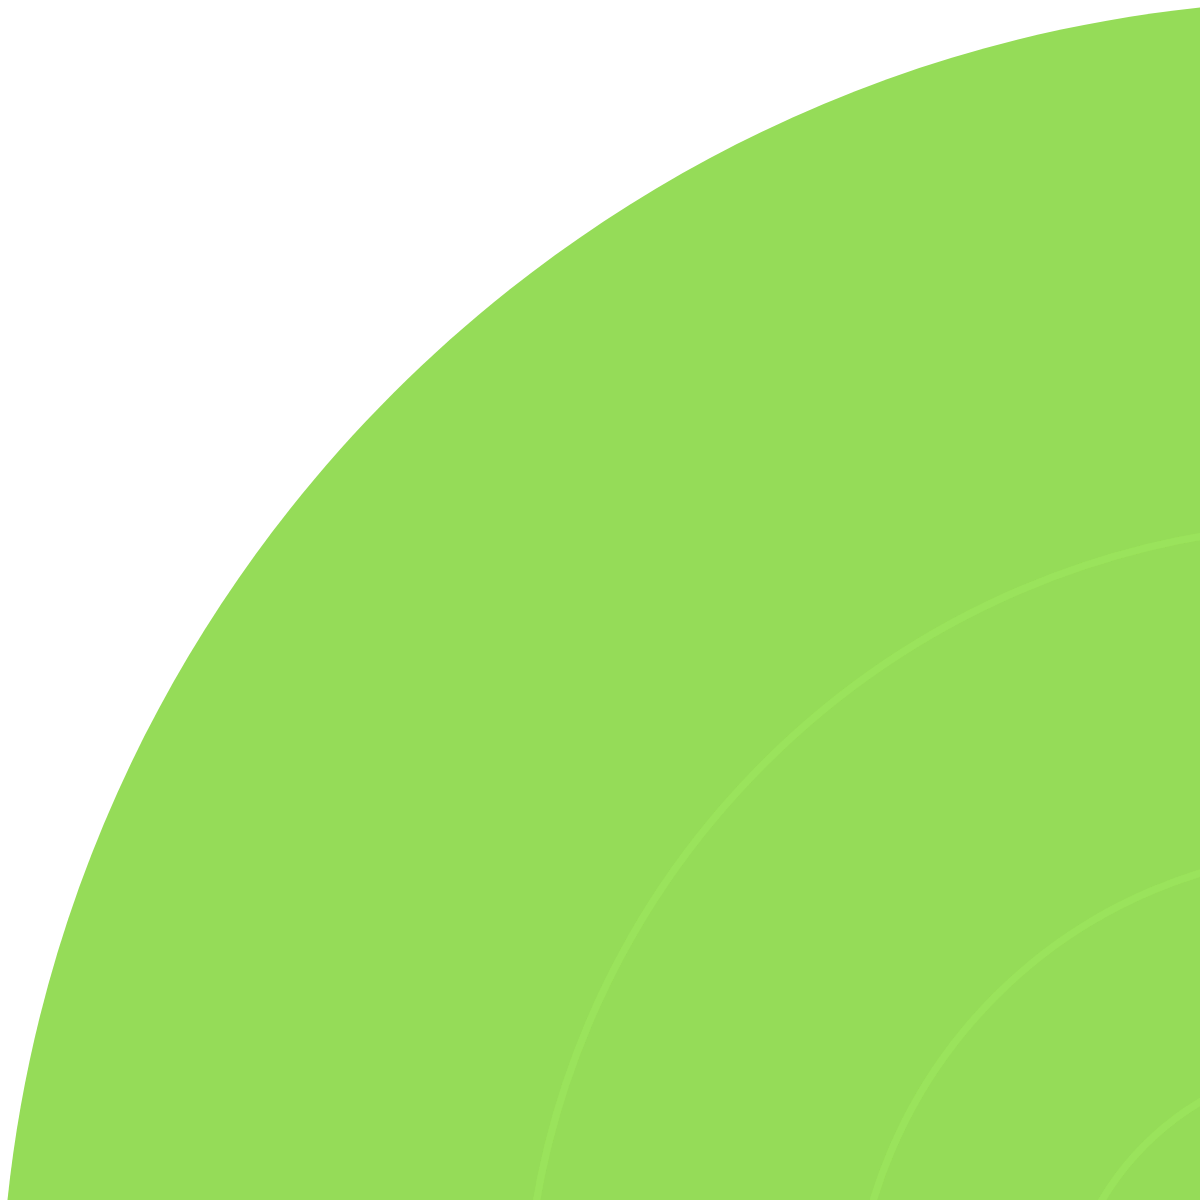
t = 0.00 s
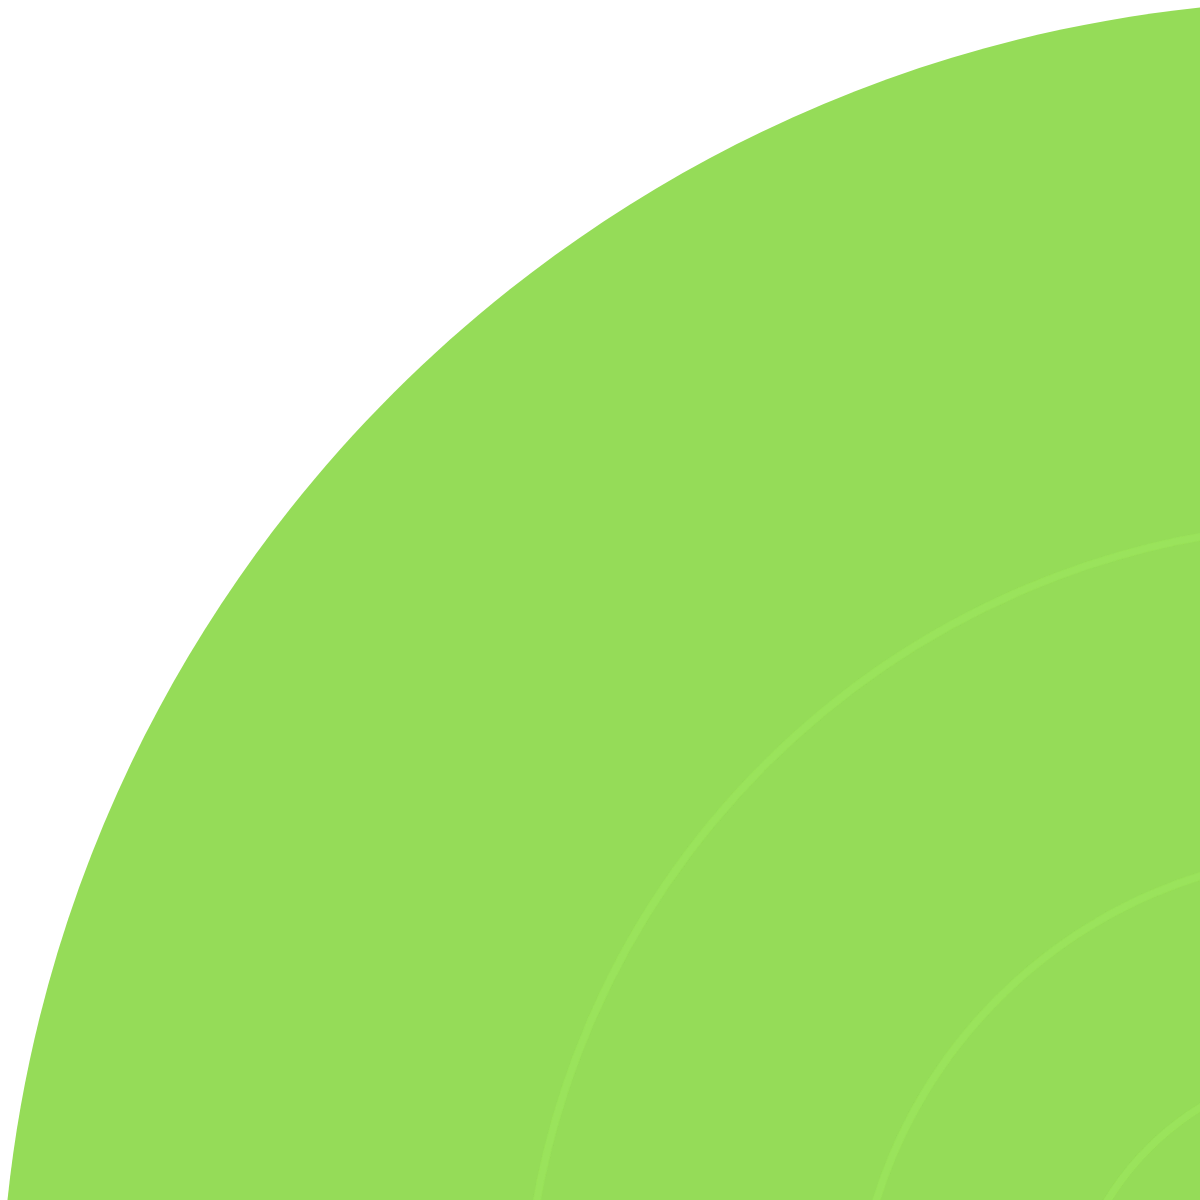
t = 1.00 s
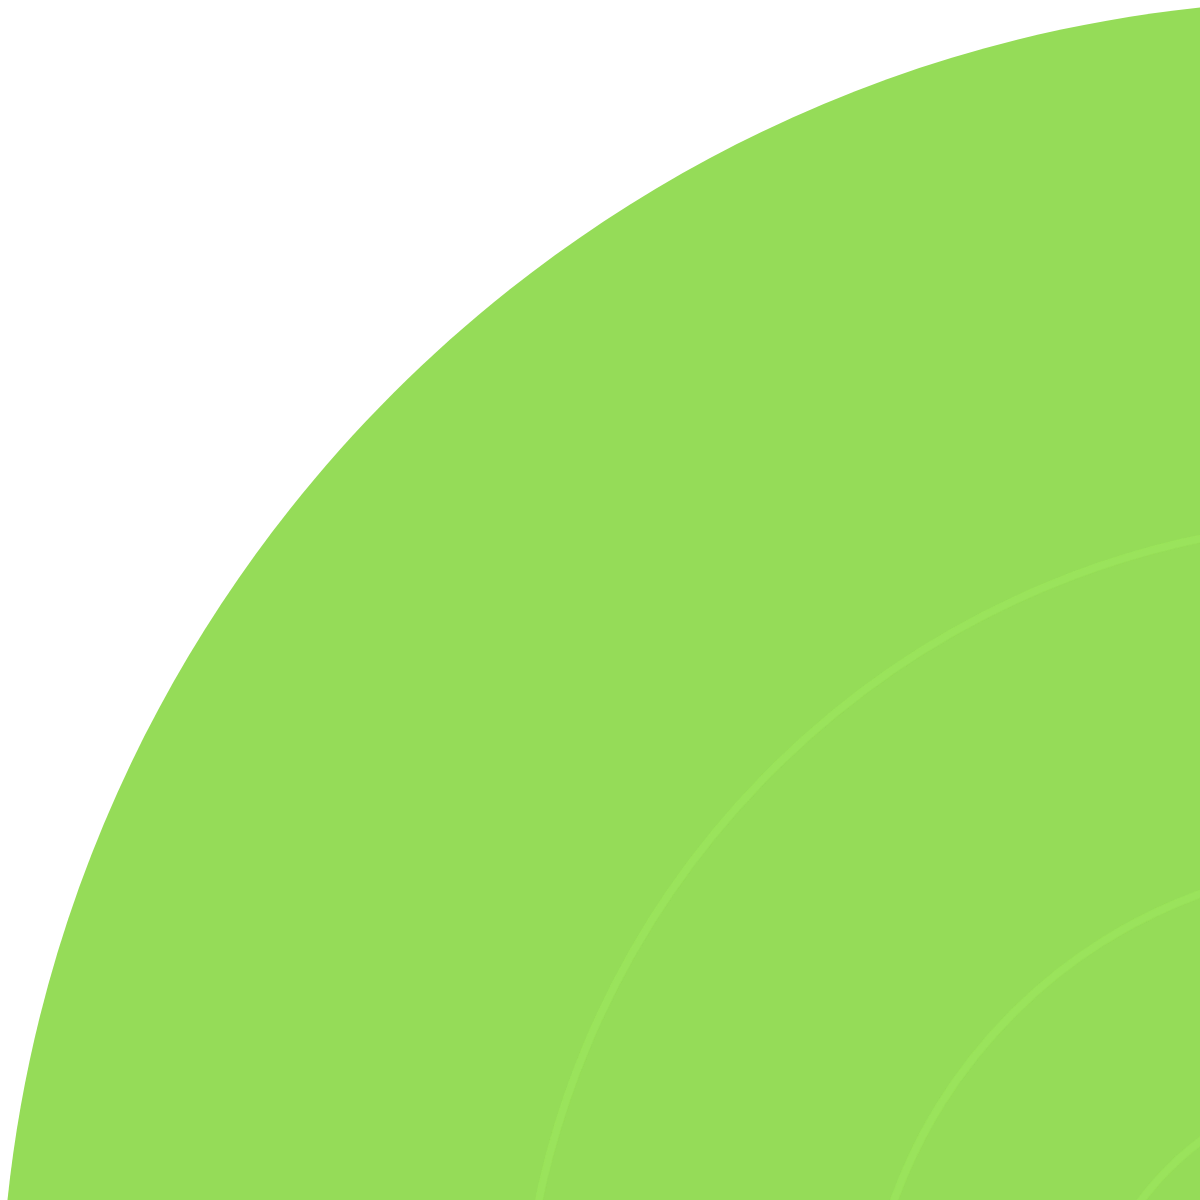
t = 3.00 s
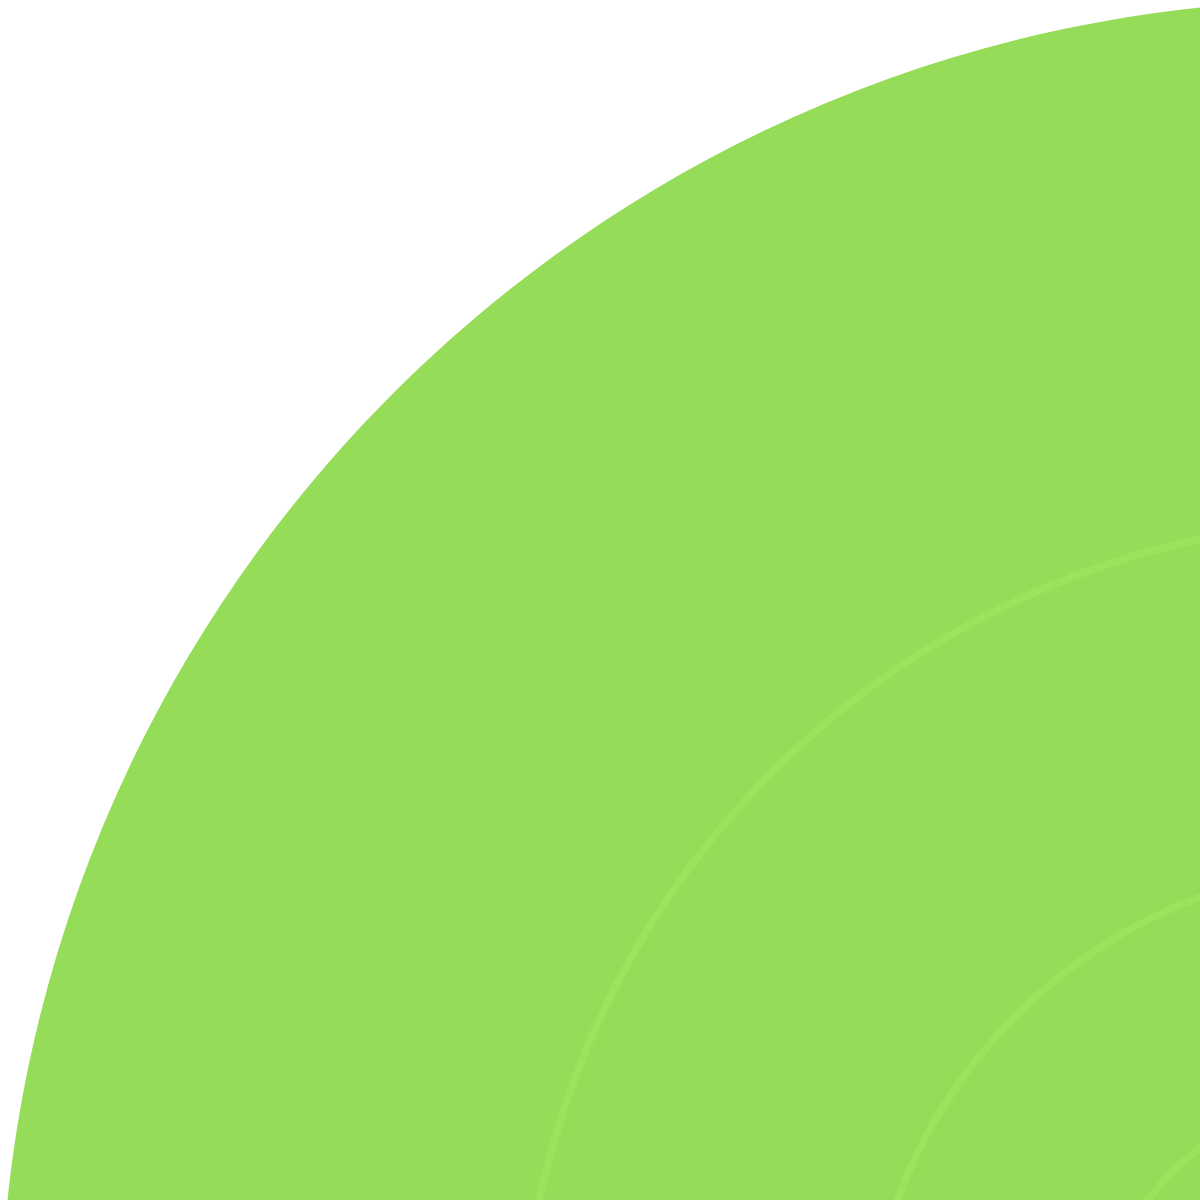
t = 4.00 s
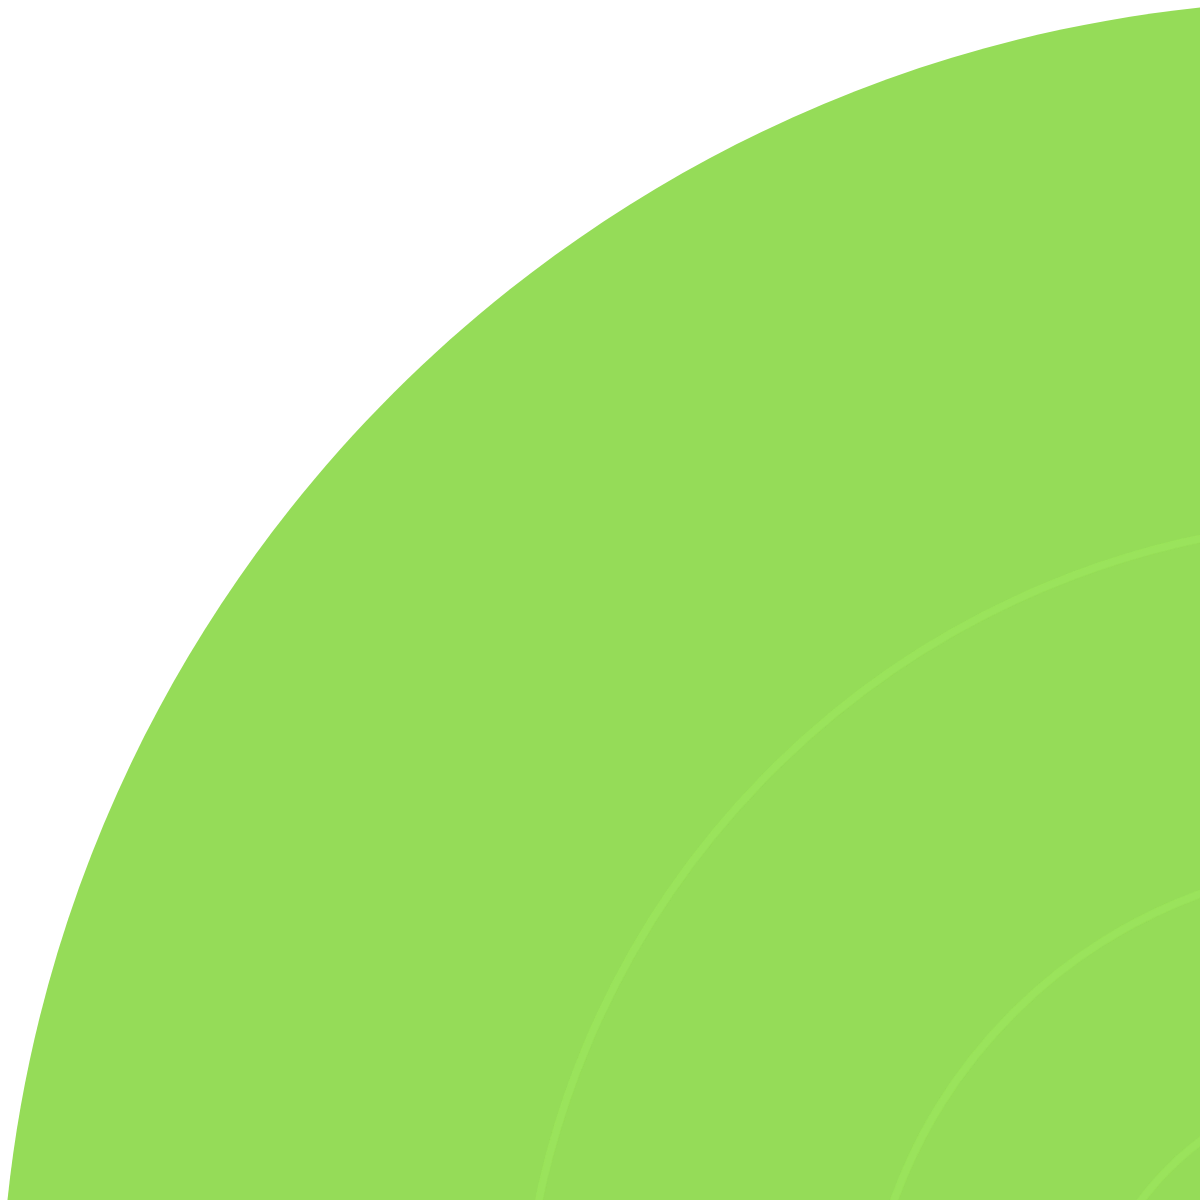
t = 5.00 s
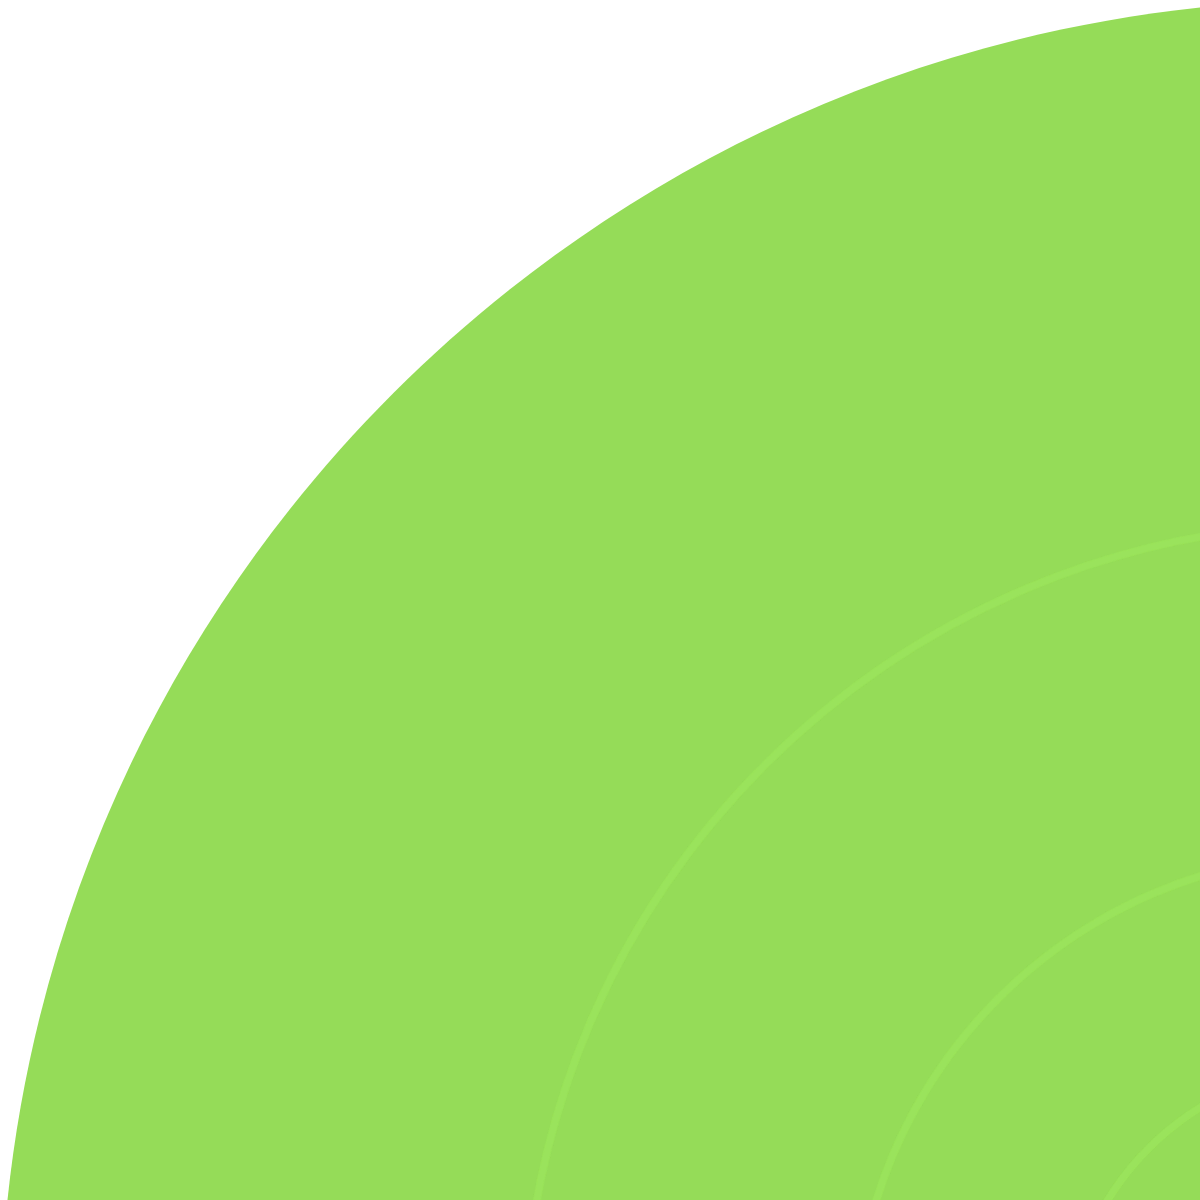
t = 7.00 s

The animated SVG that drew these frames (rendered in a browser with its animation timeline set to each time). Animation: 1 CSS @keyframes rule; one cycle of 8.00 s, repeats indefinitely.

<svg xmlns="http://www.w3.org/2000/svg" width="2688.5" height="2688.5"><defs><style>@keyframes pulse{50%{transform:scale3d(1.05,1.05,1.05)}}.circles path{animation:pulse 8s infinite ease-in-out;transform-origin:center}</style><filter id="Filter_0"><feComposite operator="atop" in="floodOut" in2="SourceGraphic" result="compOut"/><feBlend in="compOut" in2="SourceGraphic"/></filter></defs><path fill-rule="evenodd" fill="#95DC58" d="M1342.5-.001C2083.942-.001 2685 601.057 2685 1342.5c0 741.442-601.058 1342.5-1342.5 1342.5S0 2083.942 0 1342.5C0 601.057 601.058-.001 1342.5-.001z"/><g class="circles" filter="url(#Filter_0)" fill-rule="evenodd" stroke="#9AE35B" stroke-width="7" fill="none"><path d="M1341.703 1168.531c95.502 0 172.922 77.427 172.922 172.937 0 95.511-77.42 172.938-172.922 172.938s-172.922-77.427-172.922-172.938c0-95.51 77.42-172.937 172.922-172.937z"/><path d="M1342.297 1063.125c154.061 0 278.953 124.884 278.953 278.937S1496.358 1621 1342.297 1621c-154.062 0-278.953-124.885-278.953-278.938s124.891-278.937 278.953-278.937z"/><path d="M1342.312 852.281c270.499 0 489.782 219.283 489.782 489.781 0 270.499-219.283 489.782-489.782 489.782-270.498 0-489.781-219.283-489.781-489.782 0-270.498 219.283-489.781 489.781-489.781z"/><path d="M1342.297 524.187c451.708 0 817.89 366.175 817.89 817.875s-366.182 817.875-817.89 817.875c-451.709 0-817.891-366.175-817.891-817.875s366.182-817.875 817.891-817.875z"/></g></svg>